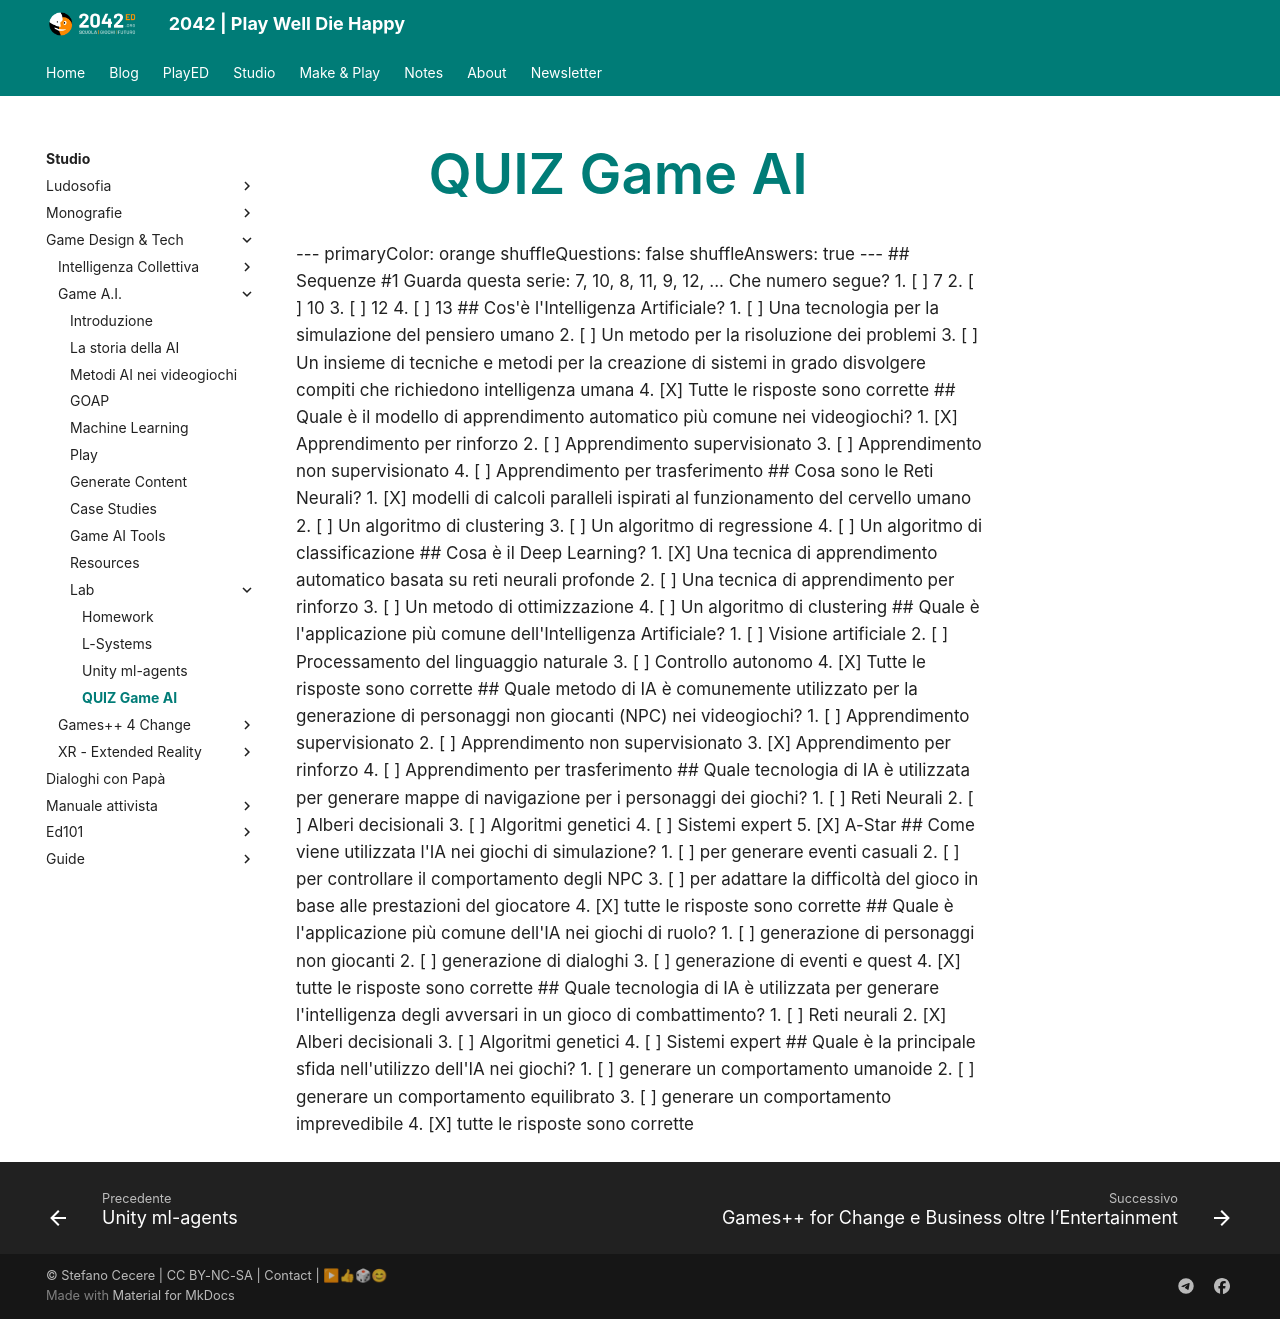

repository: 2042ed/2042ed.org · page: studio/game-dev/ai/lab/quiz_ai/index.html · generator: mkdocs

---
template: quiz.html
docs: https://github.com/bonartm/quizdown-js
---
# QUIZ Game AI

<div class="quizdown">
---
primaryColor: orange
shuffleQuestions: false
shuffleAnswers: true
---

## Sequenze #1
Guarda questa serie: 7, 10, 8, 11, 9, 12, ...
Che numero segue?

1. [ ] 7
2. [ ] 10
3. [ ] 12
4. [ ] 13

## Cos'è l'Intelligenza Artificiale?

1. [ ] Una tecnologia per la simulazione del pensiero umano
2. [ ] Un metodo per la risoluzione dei problemi
3. [ ] Un insieme di tecniche e metodi per la creazione di sistemi in grado disvolgere compiti che richiedono intelligenza umana
4. [X] Tutte le risposte sono corrette

## Quale è il modello di apprendimento automatico più comune nei videogiochi?

1. [X] Apprendimento per rinforzo
2. [ ] Apprendimento supervisionato
3. [ ] Apprendimento non supervisionato
4. [ ] Apprendimento per trasferimento

## Cosa sono le Reti Neurali?

1. [X] modelli di calcoli paralleli ispirati al funzionamento del cervello umano
2. [ ] Un algoritmo di clustering
3. [ ] Un algoritmo di regressione
4. [ ] Un algoritmo di classificazione

## Cosa è il Deep Learning?

1. [X] Una tecnica di apprendimento automatico basata su reti neurali profonde
2. [ ] Una tecnica di apprendimento per rinforzo
3. [ ] Un metodo di ottimizzazione
4. [ ] Un algoritmo di clustering

## Quale è l'applicazione più comune dell'Intelligenza Artificiale?

1. [ ] Visione artificiale
2. [ ] Processamento del linguaggio naturale
3. [ ] Controllo autonomo
4. [X] Tutte le risposte sono corrette

## Quale metodo di IA è comunemente utilizzato per la generazione di personaggi non giocanti (NPC) nei videogiochi?

1. [ ] Apprendimento supervisionato
2. [ ] Apprendimento non supervisionato
3. [X] Apprendimento per rinforzo
4. [ ] Apprendimento per trasferimento

## Quale tecnologia di IA è utilizzata per generare mappe di navigazione per i personaggi dei giochi?

1. [ ] Reti Neurali
2. [ ] Alberi decisionali
3. [ ] Algoritmi genetici
4. [ ] Sistemi expert
5. [X] A-Star

## Come viene utilizzata l'IA nei giochi di simulazione?

1. [ ] per generare eventi casuali
2. [ ] per controllare il comportamento degli NPC
3. [ ] per adattare la difficoltà del gioco in base alle prestazioni del giocatore
4. [X] tutte le risposte sono corrette

## Quale è l'applicazione più comune dell'IA nei giochi di ruolo?

1. [ ] generazione di personaggi non giocanti
2. [ ] generazione di dialoghi
3. [ ] generazione di eventi e quest
4. [X] tutte le risposte sono corrette

## Quale tecnologia di IA è utilizzata per generare l'intelligenza degli avversari in un gioco di combattimento?

1. [ ] Reti neurali
2. [X] Alberi decisionali
3. [ ] Algoritmi genetici
4. [ ] Sistemi expert

## Quale è la principale sfida nell'utilizzo dell'IA nei giochi?

1. [ ] generare un comportamento umanoide
2. [ ] generare un comportamento equilibrato
3. [ ] generare un comportamento imprevedibile
4. [X] tutte le risposte sono corrette

</div>
